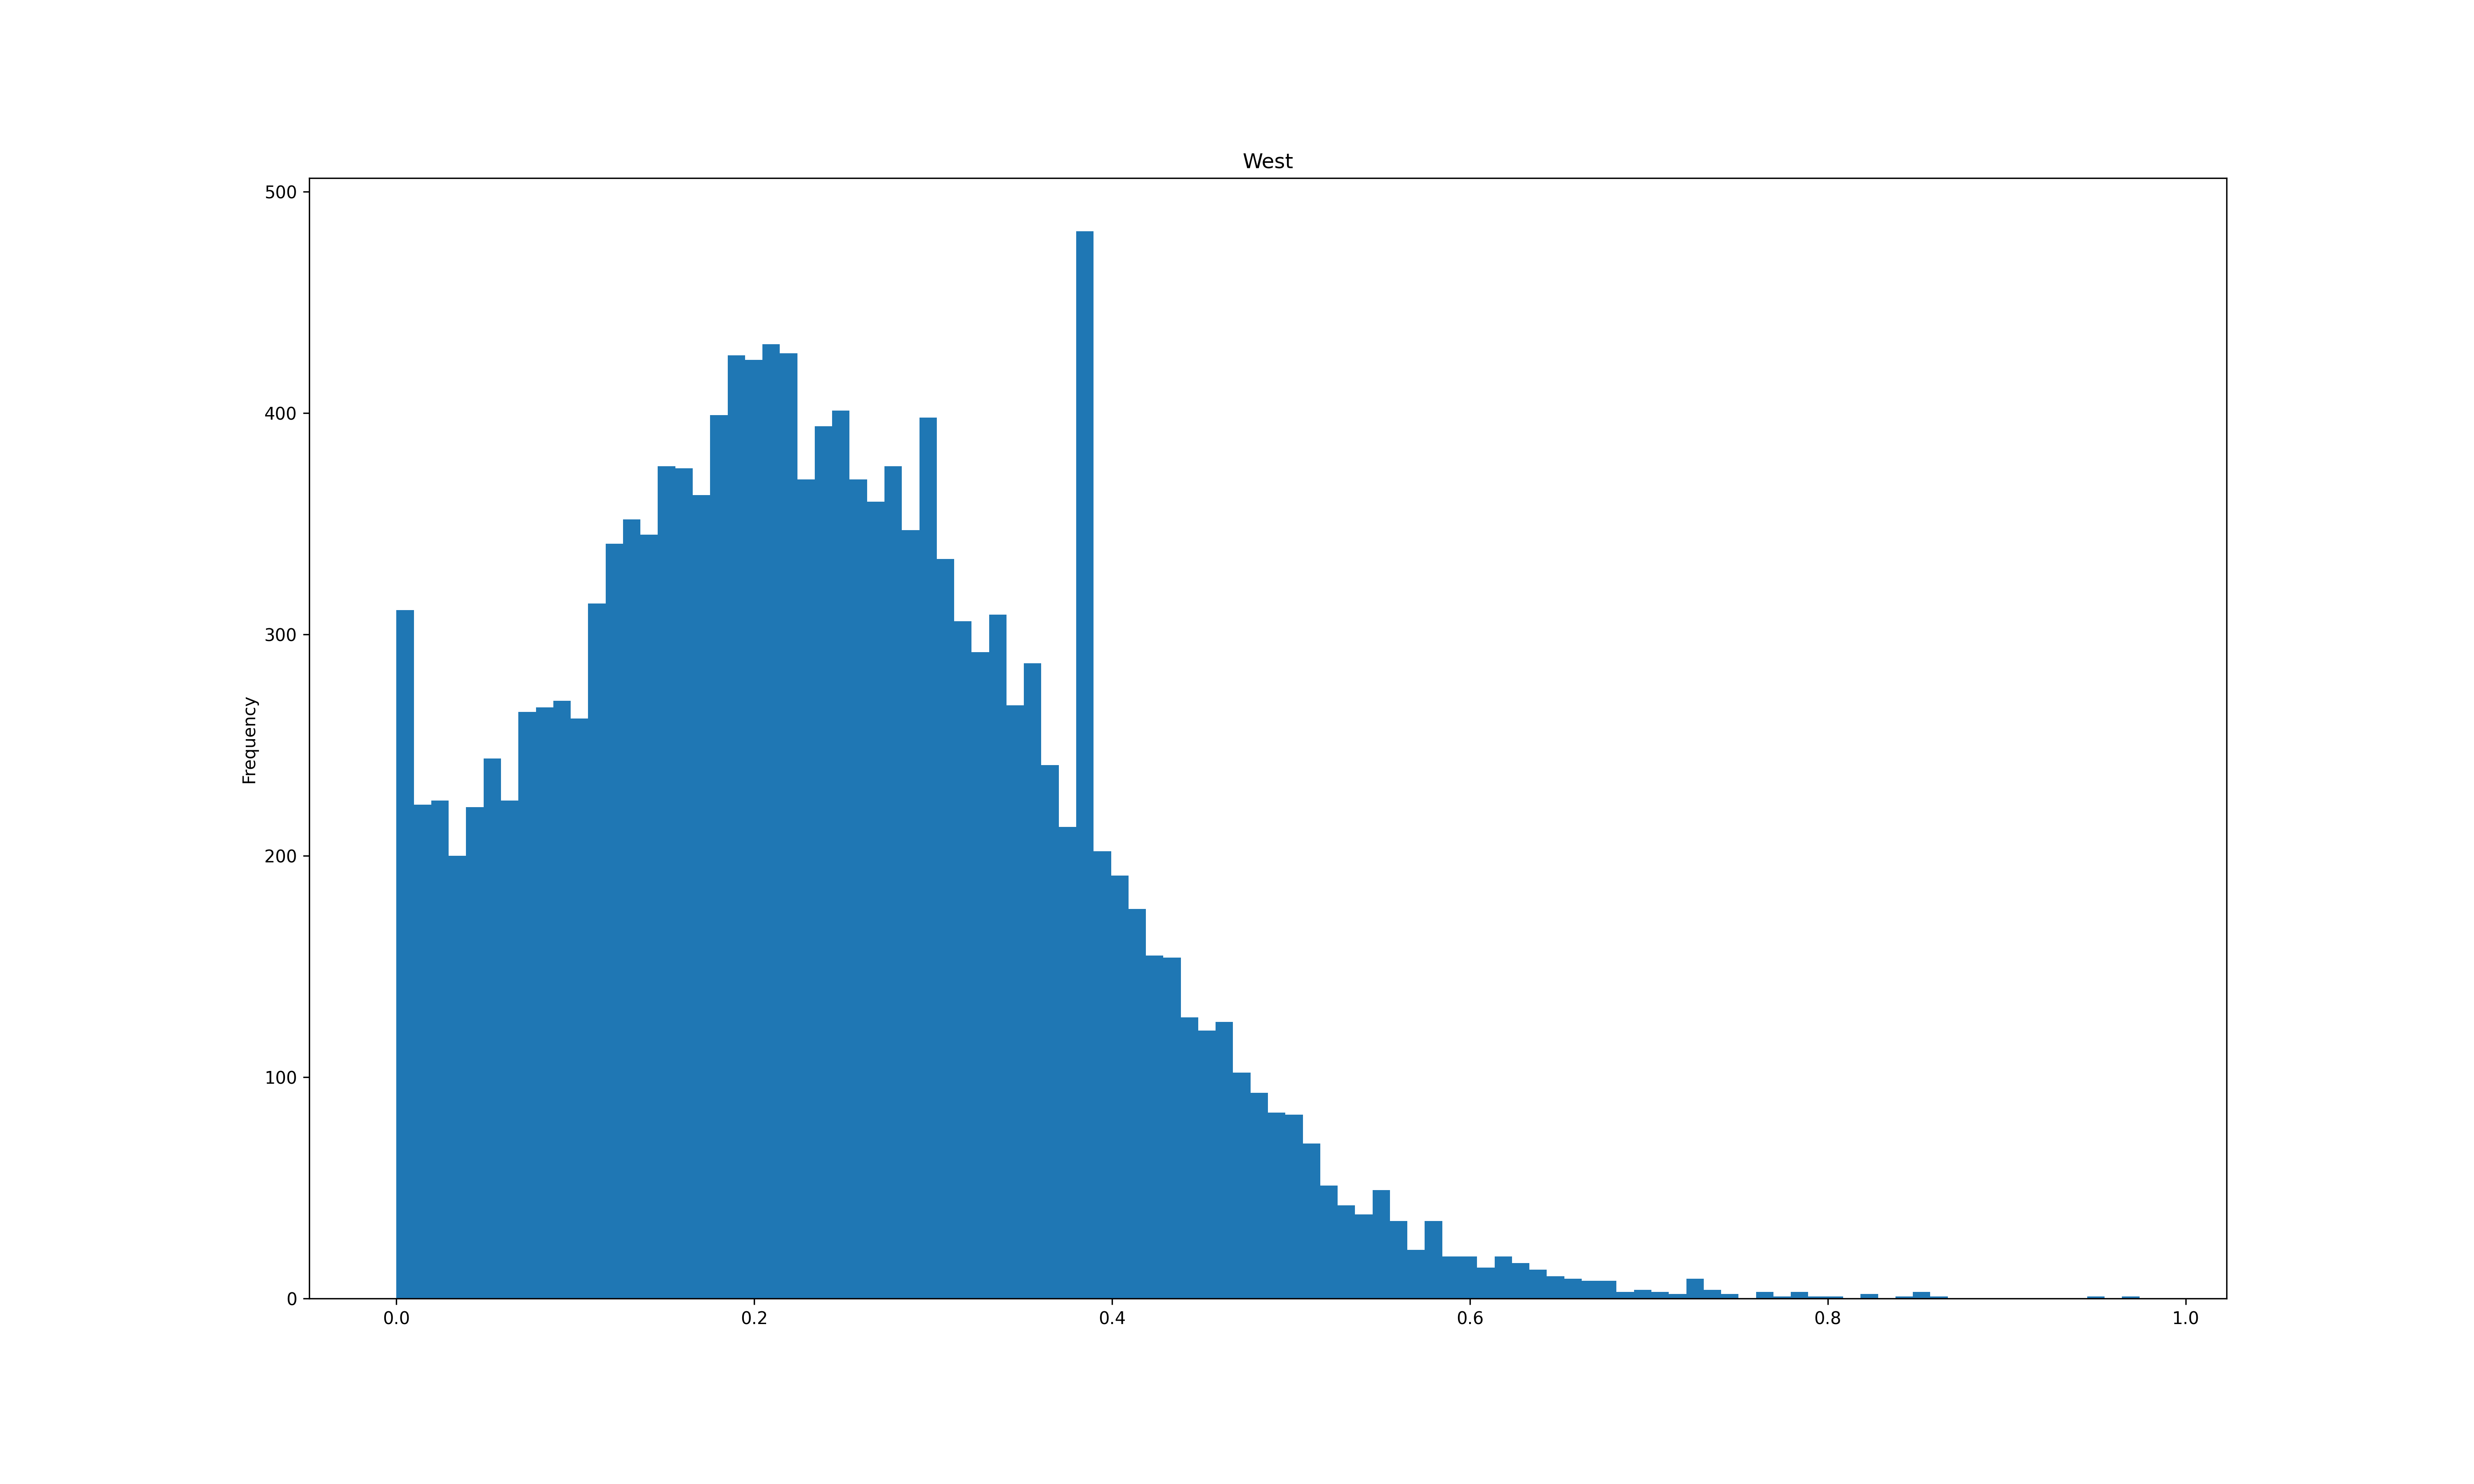

Source data for this figure (header and first rows):
, x, y, mound_probability
0, 346776, 4702564, 0.1442
1, 346776, 4702714, 0.1526
2, 346776, 4702864, 0.1447
3, 346776, 4703014, 0.2185
4, 346776, 4703164, 0.2334
5, 346776, 4703314, 0.2688
6, 346776, 4703464, 0.209
7, 346776, 4703614, 0.08795
8, 346776, 4703764, 0.2518
9, 346776, 4703914, 0.374
10, 346776, 4704064, 0.2502
11, 346776, 4704214, 0.2461
12, 346776, 4704364, 0.1446
13, 346776, 4704514, 0.2137
14, 346776, 4704664, 0.616
15, 346776, 4704814, 0.2541
16, 346776, 4704964, 0.2641
17, 346776, 4705114, 0.454
18, 346776, 4705264, 0.5081
19, 346776, 4705414, 0.3646
20, 346776, 4705564, 0.3397
21, 346776, 4705714, 0.2437
22, 346776, 4705864, 0.3303
23, 346776, 4706014, 0.4092
24, 346776, 4706164, 0.2854
25, 346776, 4706314, 0.3856
26, 346776, 4706464, 0.3856
27, 346776, 4706614, 0.3856
28, 346776, 4706764, 0.3856
29, 346776, 4706914, 0.3856
30, 346776, 4707064, 0.3856
31, 346776, 4707214, 0.3856
32, 346776, 4707364, 0.3856
33, 346776, 4707514, 0.3856
34, 346776, 4707664, 0.3856
35, 346776, 4707814, 0.3856
36, 346776, 4707964, 0.3856
37, 346776, 4708114, 0.3856
38, 346776, 4708264, 0.3856
39, 346776, 4708414, 0.3856
40, 346776, 4708564, 0.3856
41, 346776, 4708714, 0.3856
42, 346776, 4708864, 0.3856
43, 346776, 4709014, 0.3856
44, 346776, 4709164, 0.3856
45, 346776, 4709314, 0.3856
46, 346776, 4709464, 0.3856
47, 346776, 4709614, 0.3856
48, 346776, 4709764, 0.3856
49, 346776, 4709914, 0.3856
50, 346776, 4710064, 0.3856
51, 346776, 4710214, 0.3856
52, 346776, 4710364, 0.3856
53, 346776, 4710514, 0.3856
54, 346776, 4710664, 0.3856
55, 346776, 4710814, 0.3856
56, 346776, 4710964, 0.3856
57, 346776, 4711114, 0.3856
58, 346776, 4711264, 0.3856
59, 346776, 4711414, 0.3856
... 15,110 more rows
